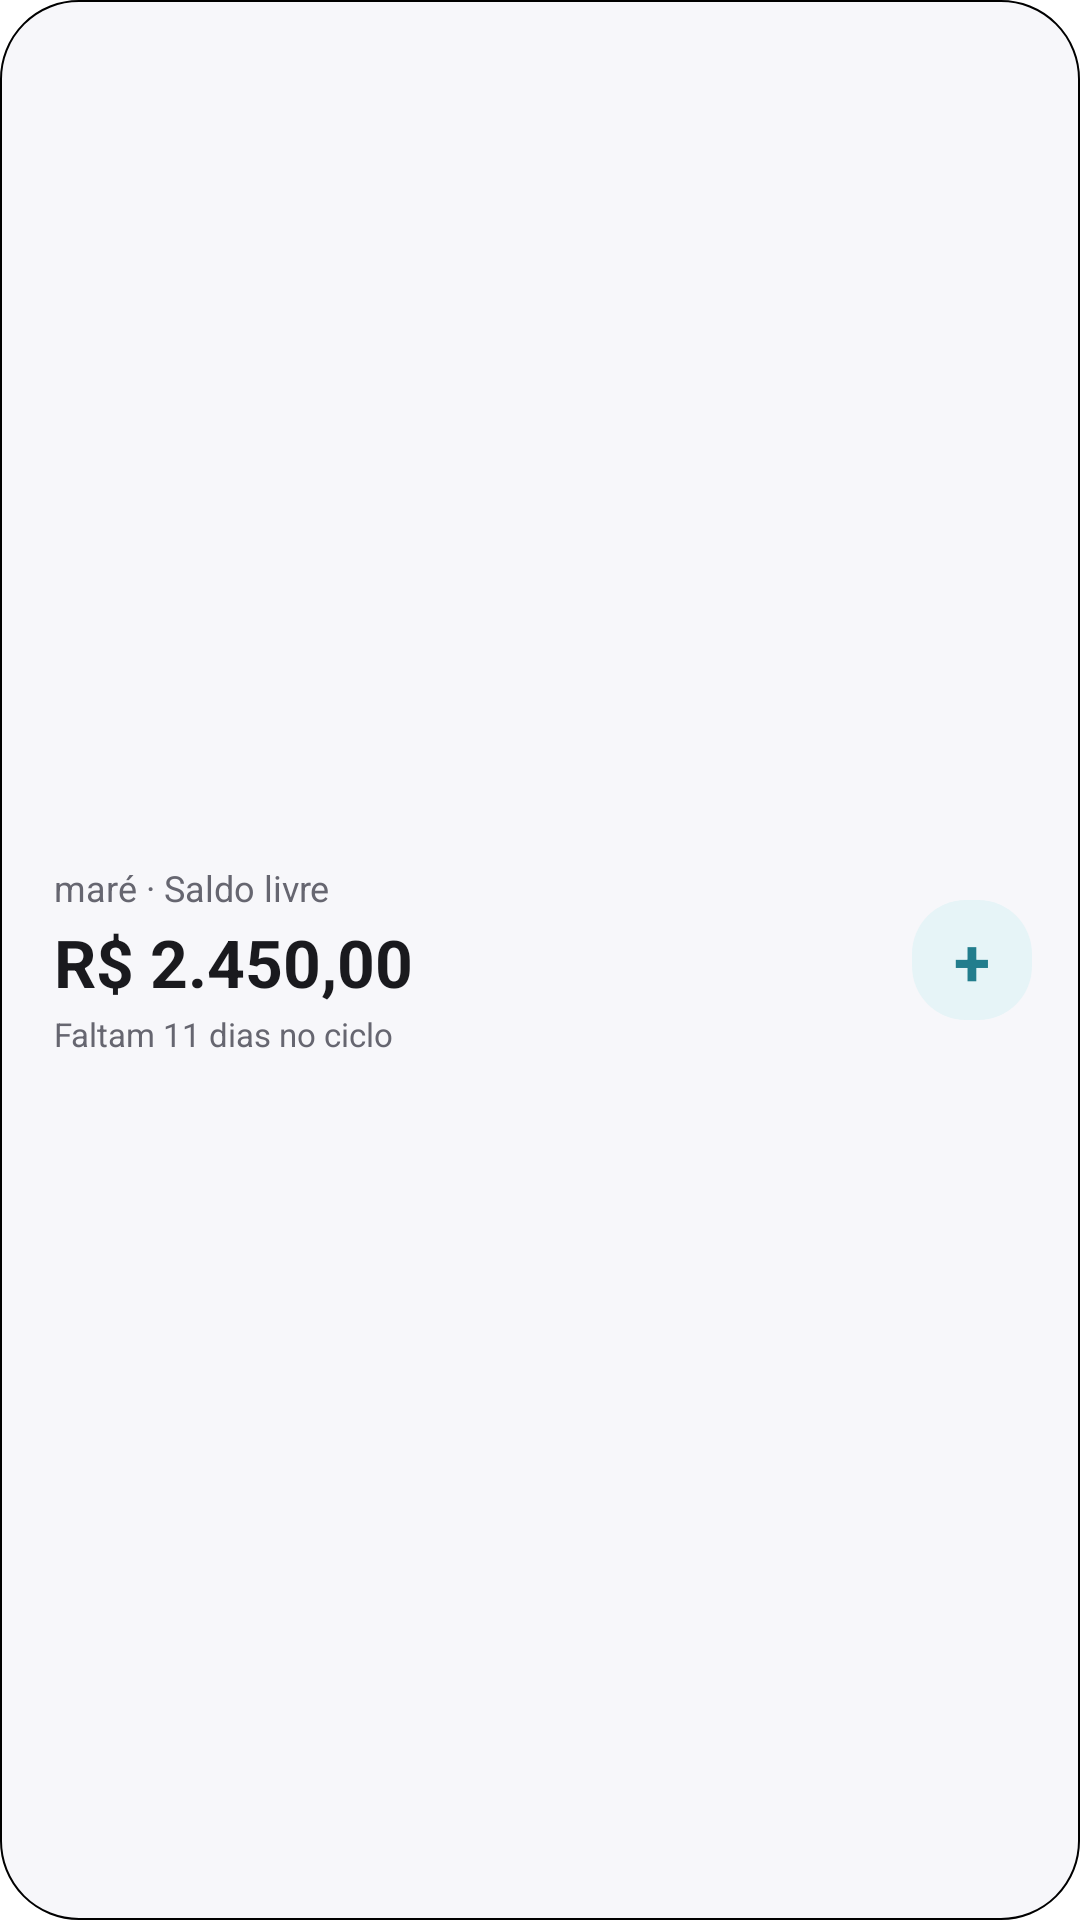

Here is an Android app screen rendered from its layout file. Give the layout XML and the strings, colors and styles it references.
<!-- AndroidManifest.xml: fallback theme Theme.MaterialComponents.DayNight.NoActionBar -->
<!-- res/layout/preview_widget_balance.xml -->
<?xml version="1.0" encoding="utf-8"?>
<LinearLayout xmlns:android="http://schemas.android.com/apk/res/android"
    android:layout_width="match_parent"
    android:layout_height="match_parent"
    android:background="@drawable/widget_bg"
    android:gravity="center_vertical"
    android:orientation="horizontal"
    android:paddingLeft="18dp"
    android:paddingTop="14dp"
    android:paddingRight="16dp"
    android:paddingBottom="14dp">

    <LinearLayout
        android:layout_width="0dp"
        android:layout_height="wrap_content"
        android:layout_weight="1"
        android:orientation="vertical">

        <TextView
            android:layout_width="wrap_content"
            android:layout_height="wrap_content"
            android:maxLines="1"
            android:text="maré · Saldo livre"
            android:textColor="@color/widget_text_secondary"
            android:textSize="12sp" />

        <TextView
            android:layout_width="wrap_content"
            android:layout_height="wrap_content"
            android:layout_marginTop="2dp"
            android:maxLines="1"
            android:text="R$ 2.450,00"
            android:textColor="@color/widget_text"
            android:textSize="22sp"
            android:textStyle="bold" />

        <TextView
            android:layout_width="wrap_content"
            android:layout_height="wrap_content"
            android:layout_marginTop="2dp"
            android:maxLines="1"
            android:text="Faltam 11 dias no ciclo"
            android:textColor="@color/widget_text_secondary"
            android:textSize="11sp" />
    </LinearLayout>

    <TextView
        android:layout_width="40dp"
        android:layout_height="40dp"
        android:layout_marginStart="12dp"
        android:background="@drawable/widget_btn_bg"
        android:gravity="center"
        android:text="+"
        android:textColor="@color/widget_primary"
        android:textSize="22sp"
        android:textStyle="bold" />

</LinearLayout>
<!-- resources referenced by this layout -->
<resources>
  <color name="widget_primary">#227D8D</color>
  <color name="widget_text">#1A1A1E</color>
  <color name="widget_text_secondary">#666670</color>
  <!-- drawable widget_bg (drawable) -->
  <?xml version="1.0" encoding="utf-8"?>
  <shape xmlns:android="http://schemas.android.com/apk/res/android" android:shape="rectangle">
      <solid android:color="@color/widget_surface" />
      <corners android:radius="26dp" />
      <stroke android:width="0.75dp" android:color="@color/widget_border" />
  </shape>
  <!-- drawable widget_btn_bg (drawable) -->
  <?xml version="1.0" encoding="utf-8"?>
  <shape xmlns:android="http://schemas.android.com/apk/res/android" android:shape="rectangle">
      <solid android:color="@color/widget_primary_soft" />
      <corners android:radius="18dp" />
  </shape>
  <color name="widget_surface">#F7F7FA</color>
  <color name="widget_primary_soft">#E6F4F7</color>
</resources>
